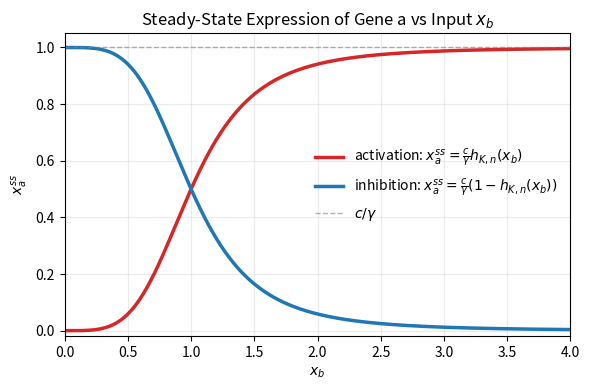

Reproduce this figure in Python.
import numpy as np
import matplotlib.pyplot as plt


# Parameters for h_{K,n}(x_b) and x_a^{ss} = (c/gamma) * (...) 
C = 1.0
GAMMA = 1.0
K = 1.0
N = 4.0
X_B_MIN = 0.0
X_B_MAX = 4.0
NUM_POINTS = 400
OUTPUT_FIG = "steady_states_vs_xb.png"


def hill(x: np.ndarray, k: float, n: float) -> np.ndarray:
    return x**n / (k**n + x**n)


def main() -> None:
    x_b = np.linspace(X_B_MIN, X_B_MAX, NUM_POINTS)
    h = hill(x_b, K, N)

    # Steady states from the post:
    # activation: x_a^ss = (c/gamma) h_{K,n}(x_b)
    # inhibition: x_a^ss = (c/gamma) (1 - h_{K,n}(x_b))
    x_a_ss_activation = (C / GAMMA) * h
    x_a_ss_inhibition = (C / GAMMA) * (1.0 - h)

    fig, ax = plt.subplots(figsize=(6, 4))
    ax.plot(x_b, x_a_ss_activation, lw=2.5, color="#d62728", label=r"activation: $x_a^{ss}=\frac{c}{\gamma}h_{K,n}(x_b)$")
    ax.plot(x_b, x_a_ss_inhibition, lw=2.5, color="#1f77b4", label=r"inhibition: $x_a^{ss}=\frac{c}{\gamma}(1-h_{K,n}(x_b))$")

    ax.axhline(C / GAMMA, color="gray", lw=1.0, ls="--", alpha=0.6, label=r"$c/\gamma$")

    ax.set_title("Steady-State Expression of Gene a vs Input $x_b$")
    ax.set_xlabel(r"$x_b$")
    ax.set_ylabel(r"$x_a^{ss}$")
    ax.set_xlim(X_B_MIN, X_B_MAX)
    ax.set_ylim(-0.02, C / GAMMA + 0.05)
    ax.legend(frameon=False, fontsize=10)
    ax.grid(alpha=0.25)

    fig.tight_layout()
    fig.savefig(OUTPUT_FIG, dpi=300)
    plt.show()


if __name__ == "__main__":
    main()
